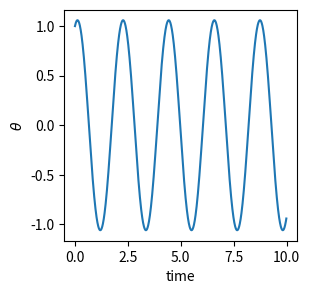

Generate this figure with matplotlib:
#!/usr/bin/env python
# coding: utf-8

# # Day 25

# In[1]:


import numpy as np
import matplotlib.pyplot as plt


# In[2]:


# Runge-Kutta 4nd order

def f(r,t):
    x = r[0]
    y = r[1]
    fx = y
    fy = -9.81/1*np.sin(x)
    return(np.array([fx,fy],float))

# define boundary conditions

a = 0.0 # starting point
b = 10.0 # ending point
N = 1000 # number of points between a and b
dt = (b-a)/N

r = np.array([1,1],float) # initial condition

tpoints = np.arange(a, b, dt)
xpoints = []
ypoints = []

for t in tpoints:
    xpoints.append(r[0])
    ypoints.append(r[1])
    k1 = dt*f(r,t)
    k2 = dt*f(r+0.5*k1,t+0.5*dt)
    k3 = dt*f(r+0.5*k2,t+0.5*dt)
    k4 = dt*f(r+k3, t+dt)
    r = r + (k1+2*k2+2*k3+k4)/6


# In[3]:


fig0, ax0 = plt.subplots(figsize=(3,3))

ax0.plot(tpoints, xpoints)
# ax0.plot(tpoints, ypoints)
ax0.set_xlabel('time')
ax0.set_ylabel(r'$\theta$')


# In[ ]:





# In[ ]:




